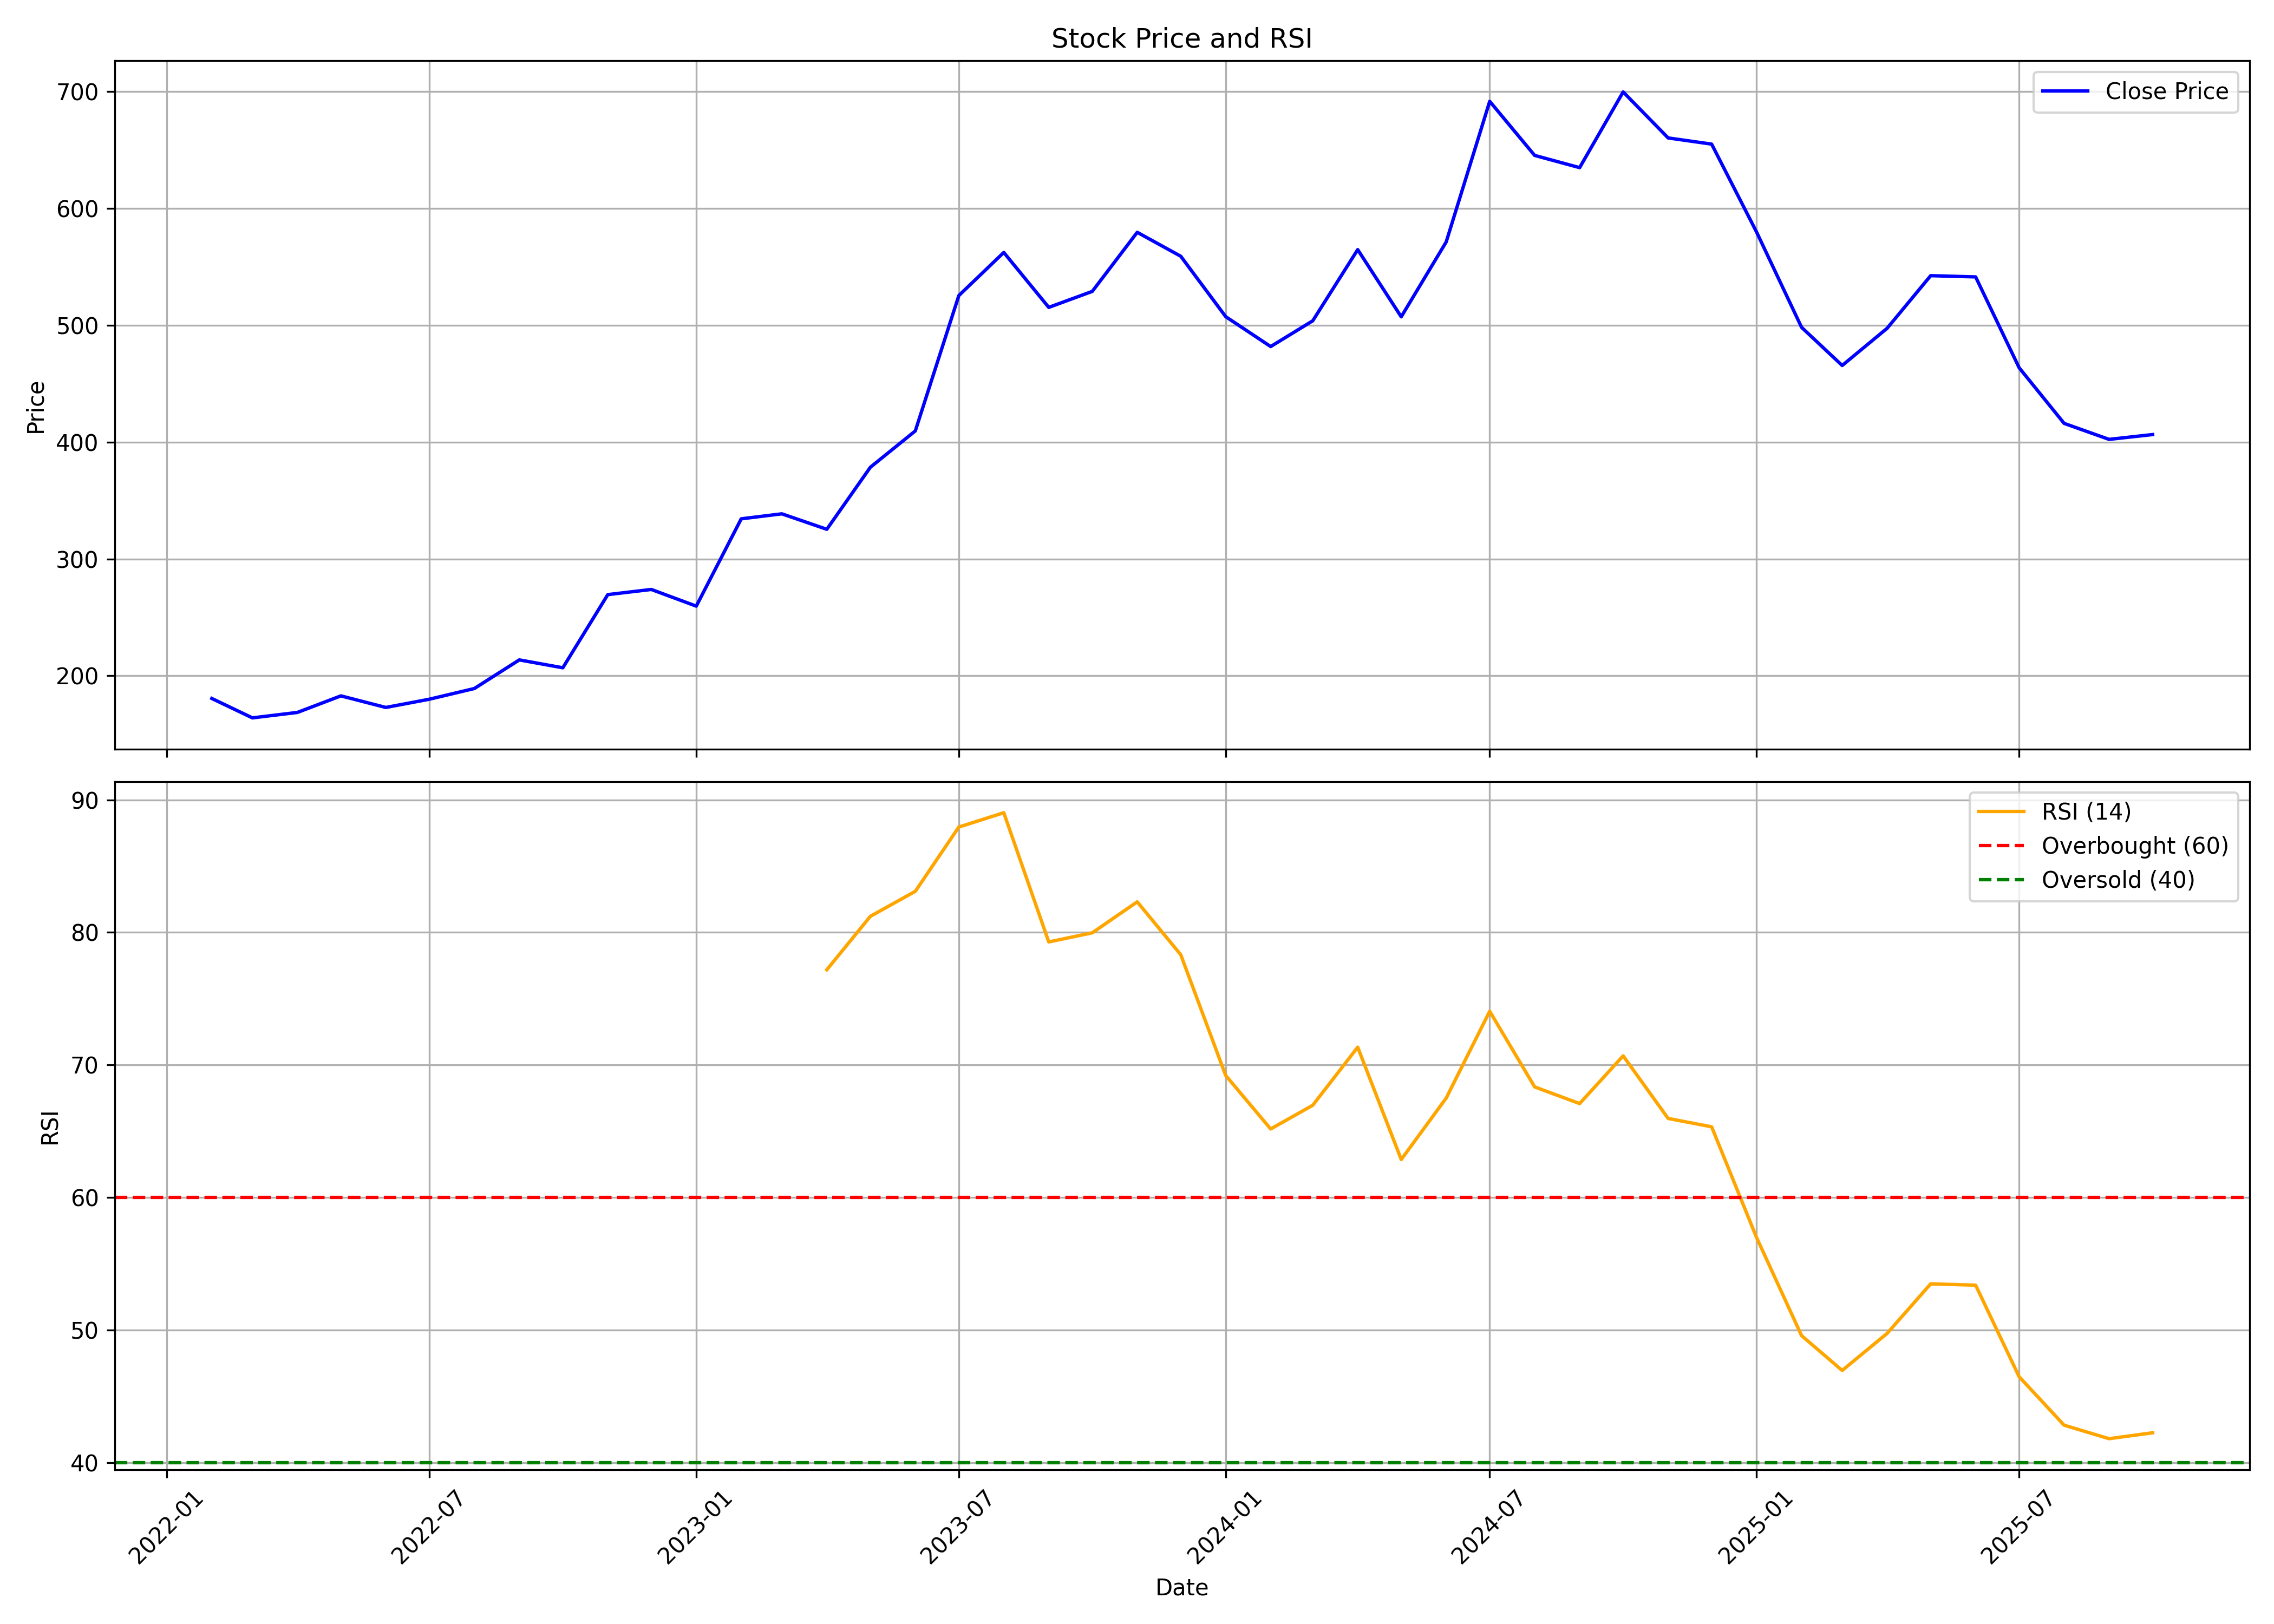

Source data for this figure (header and first rows):
, date, symbol, open, high, low, close, volume, rsi
0, 2022-02-01, IONEXCHANG, 186.2, 189.7, 146.5, 180.6, 601510, 
1, 2022-03-01, IONEXCHANG, 180.6, 184.8, 153.4, 164, 3355430, 
2, 2022-04-01, IONEXCHANG, 164, 180, 163.5, 168.7, 2113970, 
3, 2022-05-01, IONEXCHANG, 165.8, 184.9, 156.8, 182.8, 2861520, 
4, 2022-06-01, IONEXCHANG, 183.5, 201.3, 170.3, 172.9, 3735020, 
5, 2022-07-01, IONEXCHANG, 174.3, 189.6, 170.9, 180, 2858290, 
6, 2022-08-01, IONEXCHANG, 181.8, 194.3, 164.9, 189.1, 4640460, 
7, 2022-09-01, IONEXCHANG, 189.9, 232.6, 189.6, 213.6, 7347550, 
8, 2022-10-01, IONEXCHANG, 213.3, 213.3, 192.4, 206.9, 1745420, 
9, 2022-11-01, IONEXCHANG, 206.8, 274.4, 198.6, 269.5, 8434860, 
10, 2022-12-01, IONEXCHANG, 273.5, 302.9, 242.1, 273.9, 8742130, 
11, 2023-01-01, IONEXCHANG, 276.7, 287.5, 241.2, 259.6, 3367670, 
12, 2023-02-01, IONEXCHANG, 261.8, 337.8, 259.6, 334.3, 12220880, 
13, 2023-03-01, IONEXCHANG, 336.7, 352, 300.5, 338.6, 5328100, 
14, 2023-04-01, IONEXCHANG, 342, 352, 318.9, 325.4, 4334610, 77.18
15, 2023-05-01, IONEXCHANG, 325.4, 410.1, 323.2, 378.4, 7708490, 81.21
16, 2023-06-01, IONEXCHANG, 377.8, 436, 376.8, 409.5, 8515617, 83.1
17, 2023-07-01, IONEXCHANG, 415.3, 604.8, 412.5, 525.3, 8168575, 87.95
18, 2023-08-01, IONEXCHANG, 528.2, 570.3, 452.2, 562.2, 7217944, 89.03
19, 2023-09-01, IONEXCHANG, 562.7, 588.5, 472.2, 515.2, 8173774, 79.28
20, 2023-10-01, IONEXCHANG, 515.2, 683, 497.1, 528.9, 7323113, 79.97
21, 2023-11-01, IONEXCHANG, 533.6, 603.4, 518, 579.4, 6434755, 82.31
22, 2023-12-01, IONEXCHANG, 578.6, 631.1, 543.9, 558.9, 8239775, 78.32
23, 2024-01-01, IONEXCHANG, 559.6, 576.6, 489.2, 507.2, 5287026, 69.21
24, 2024-02-01, IONEXCHANG, 513.5, 531.9, 466.4, 481.7, 4861974, 65.17
25, 2024-03-01, IONEXCHANG, 486.1, 514, 431.8, 503.7, 5598004, 66.96
26, 2024-04-01, IONEXCHANG, 511.1, 581.1, 508, 564.6, 7079843, 71.34
27, 2024-05-01, IONEXCHANG, 564.6, 572.3, 442.4, 507.1, 4604172, 62.87
28, 2024-06-01, IONEXCHANG, 523.9, 587.3, 404.6, 571.2, 9246282, 67.5
29, 2024-07-01, IONEXCHANG, 584.4, 764, 581.7, 691.5, 23271799, 74.05
30, 2024-08-01, IONEXCHANG, 697.3, 738.2, 636.3, 645.2, 10483625, 68.34
31, 2024-09-01, IONEXCHANG, 645.7, 705, 628.4, 634.8, 11954224, 67.09
32, 2024-10-01, IONEXCHANG, 636.7, 702.5, 603.3, 699.5, 7536012, 70.69
33, 2024-11-01, IONEXCHANG, 702.6, 720.5, 619, 660.2, 4215798, 65.97
34, 2024-12-01, IONEXCHANG, 665, 741.6, 627.8, 654.9, 8686721, 65.34
35, 2025-01-01, IONEXCHANG, 654.9, 672.4, 523.2, 579.6, 5183162, 56.98
36, 2025-02-01, IONEXCHANG, 590.8, 606.8, 473.6, 498.1, 4058671, 49.58
37, 2025-03-01, IONEXCHANG, 498.1, 516.6, 449.5, 465.5, 4953615, 46.95
38, 2025-04-01, IONEXCHANG, 468.2, 538.1, 403.6, 497.3, 4079435, 49.75
39, 2025-05-01, IONEXCHANG, 494.2, 577, 483.1, 542.3, 3561715, 53.49
40, 2025-06-01, IONEXCHANG, 542.3, 563.3, 503.3, 541.3, 3943575, 53.39
41, 2025-07-01, IONEXCHANG, 541.4, 578.7, 453.7, 463.6, 6194374, 46.48
42, 2025-08-01, IONEXCHANG, 464.9, 468.1, 414.7, 416, 2671385, 42.83
43, 2025-09-01, IONEXCHANG, 418.1, 435.4, 398.1, 402.3, 4370661, 41.81
44, 2025-10-01, IONEXCHANG, 404.9, 416.6, 384.5, 406.4, 1917943, 42.25
